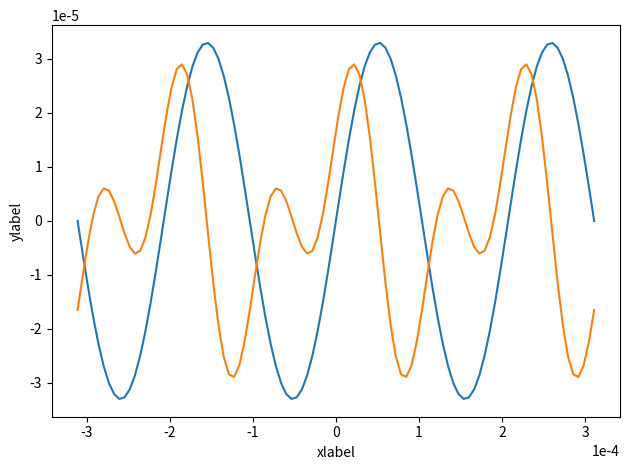

The script that saved this image:
#!/usr/bin/env python3
# -*- coding: utf-8 -*-
# figure matplotlib "propres"


import numpy as np
import matplotlib.pyplot as plt
import math

# generate some data
scaling = 3.3e-5

x = np.linspace(-3*np.pi, 3*np.pi, 100)
y1 = np.sin(x) * scaling
y2 = (np.sin(2*x)+np.cos(x))/2 * scaling

# figure 1 - default

#fig = plt.figure(figsize=(4,3)) 
fig = plt.figure() 
plt.plot(x*scaling, y1)
plt.plot(x*scaling, y2)
plt.xlabel('xlabel')
plt.ylabel('ylabel')
plt.ticklabel_format(style='sci', scilimits=(0,0))
plt.tight_layout()
fig.show()
fig.savefig('figmatlab1.eps')
fig.savefig('figmatlab1.pdf')

input('<PRESS RETURN>')


